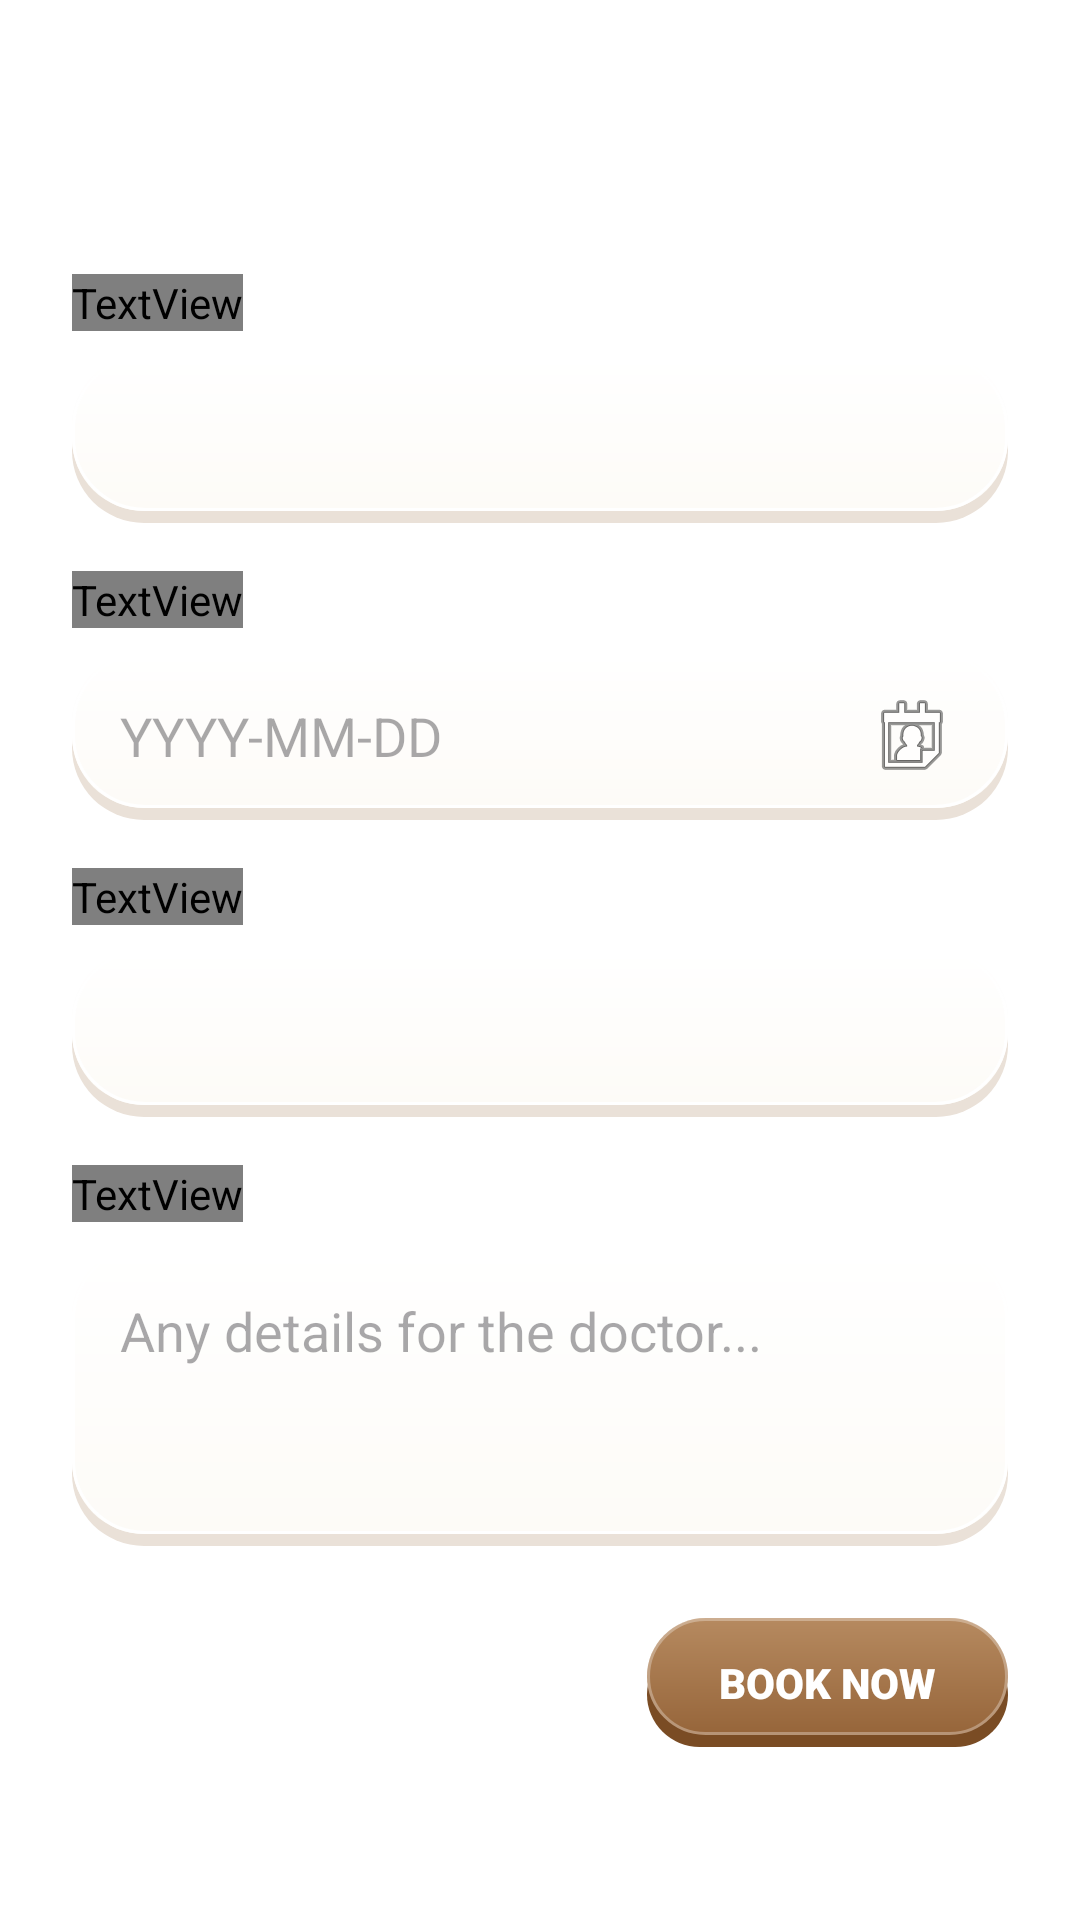

This screen was rendered from an Android layout file. Write that file and the resources it references.
<!-- AndroidManifest.xml: application theme Theme.AlagwaApp -->
<!-- res/layout/dialog_book_appointment.xml -->
<?xml version="1.0" encoding="utf-8"?>
<LinearLayout xmlns:android="http://schemas.android.com/apk/res/android"
    xmlns:app="http://schemas.android.com/apk/res-auto"
    android:layout_width="match_parent"
    android:layout_height="wrap_content"
    android:orientation="vertical"
    android:background="@color/white"
    android:padding="24dp">

    <TextView
        android:layout_width="wrap_content"
        android:layout_height="wrap_content"
        android:text="Book Appointment"
        android:textColor="@color/on_surface"
        android:textSize="20sp"
        android:fontFamily="sans-serif-black" />

    <TextView
        android:layout_width="wrap_content"
        android:layout_height="wrap_content"
        android:text="Select your visit details below"
        android:textColor="@color/on_surface_variant"
        android:textSize="12sp"
        android:layout_marginBottom="24dp" />

    
    <TextView
        android:layout_width="wrap_content"
        android:layout_height="wrap_content"
        android:text="Service Type"
        android:textColor="@color/on_surface"
        android:textSize="13sp"
        android:fontFamily="sans-serif-bold"
        android:layout_marginBottom="8dp" />

    <Spinner
        android:id="@+id/spinnerService"
        android:layout_width="match_parent"
        android:layout_height="56dp"
        android:background="@drawable/bg_white_3d_pill"
        android:entries="@array/appointment_services"
        android:paddingStart="16dp"
        android:paddingEnd="16dp"
        android:layout_marginBottom="16dp" />

    
    <TextView
        android:layout_width="wrap_content"
        android:layout_height="wrap_content"
        android:text="Preferred Date"
        android:textColor="@color/on_surface"
        android:textSize="13sp"
        android:fontFamily="sans-serif-bold"
        android:layout_marginBottom="8dp" />

    <EditText
        android:id="@+id/etDate"
        android:layout_width="match_parent"
        android:layout_height="56dp"
        android:background="@drawable/bg_white_3d_pill"
        android:hint="YYYY-MM-DD"
        android:clickable="true"
        android:focusable="false"
        android:paddingStart="16dp"
        android:paddingEnd="16dp"
        android:drawableEnd="@android:drawable/ic_menu_my_calendar"
        android:layout_marginBottom="16dp" />

    
    <TextView
        android:layout_width="wrap_content"
        android:layout_height="wrap_content"
        android:text="Preferred Time"
        android:textColor="@color/on_surface"
        android:textSize="13sp"
        android:fontFamily="sans-serif-bold"
        android:layout_marginBottom="8dp" />

    <Spinner
        android:id="@+id/spinnerTime"
        android:layout_width="match_parent"
        android:layout_height="56dp"
        android:background="@drawable/bg_white_3d_pill"
        android:entries="@array/appointment_times"
        android:paddingStart="16dp"
        android:paddingEnd="16dp"
        android:layout_marginBottom="16dp" />

    
    <TextView
        android:layout_width="wrap_content"
        android:layout_height="wrap_content"
        android:text="Special Notes (Optional)"
        android:textColor="@color/on_surface"
        android:textSize="13sp"
        android:fontFamily="sans-serif-bold"
        android:layout_marginBottom="8dp" />

    <EditText
        android:id="@+id/etNotes"
        android:layout_width="match_parent"
        android:layout_height="100dp"
        android:background="@drawable/bg_white_3d_pill"
        android:hint="Any details for the doctor..."
        android:gravity="top"
        android:padding="16dp"
        android:layout_marginBottom="24dp" />

    
    <LinearLayout
        android:layout_width="match_parent"
        android:layout_height="wrap_content"
        android:orientation="horizontal"
        android:gravity="end">
        
        <TextView
            android:id="@+id/btnCancel"
            android:layout_width="wrap_content"
            android:layout_height="wrap_content"
            android:text="CANCEL"
            android:textColor="@color/on_surface_variant"
            android:textSize="14sp"
            android:fontFamily="sans-serif-black"
            android:padding="12dp"
            android:layout_marginEnd="8dp" />

        <TextView
            android:id="@+id/btnSubmit"
            android:layout_width="wrap_content"
            android:layout_height="wrap_content"
            android:text="BOOK NOW"
            android:textColor="@color/white"
            android:textSize="14sp"
            android:fontFamily="sans-serif-black"
            android:paddingStart="24dp"
            android:paddingEnd="24dp"
            android:paddingTop="12dp"
            android:paddingBottom="12dp"
            android:background="@drawable/bg_mocha_3d_pill" />
    </LinearLayout>

</LinearLayout>
<!-- resources referenced by this layout -->
<resources>
  <color name="on_surface">#FFFFFF</color>
  <color name="on_surface_variant">#B3FFFFFF</color>
  <color name="white">#FFFFFF</color>
  <!-- drawable bg_mocha_3d_pill (drawable) -->
  <?xml version="1.0" encoding="utf-8"?>
  <layer-list xmlns:android="http://schemas.android.com/apk/res/android">
      <item android:top="8dp">
          <shape android:shape="rectangle">
              <corners android:radius="24dp" />
              <solid android:color="#7A4C24" /> 
          </shape>
      </item>
      <item android:bottom="4dp">
          <shape android:shape="rectangle">
              <corners android:radius="24dp" />
              <gradient android:angle="270" android:startColor="#B68A60" android:endColor="#96653A" />
          </shape>
      </item>
      <item android:bottom="4dp">
          <shape android:shape="rectangle">
              <corners android:radius="24dp" />
              <stroke android:width="1dp" android:color="#4DFFFFFF" />
          </shape>
      </item>
  </layer-list>
  <!-- drawable bg_white_3d_pill (drawable) -->
  <?xml version="1.0" encoding="utf-8"?>
  <layer-list xmlns:android="http://schemas.android.com/apk/res/android">
      <item android:top="8dp">
          <shape android:shape="rectangle">
              <corners android:radius="24dp" />
              <solid android:color="#EAE1D8" /> 
          </shape>
      </item>
      <item android:bottom="4dp">
          <shape android:shape="rectangle">
              <corners android:radius="24dp" />
              <gradient android:angle="270" android:startColor="#FFFFFF" android:endColor="#FDFBF7" />
          </shape>
      </item>
      <item android:bottom="4dp">
          <shape android:shape="rectangle">
              <corners android:radius="24dp" />
              <stroke android:width="1dp" android:color="#FFFFFF" />
          </shape>
      </item>
  </layer-list>
  <style name="Theme.AlagwaApp" parent="Base.Theme.AlagwaApp" />
  <style name="Base.Theme.AlagwaApp" parent="Theme.Material3.DayNight.NoActionBar">
          
          <item name="android:windowBackground">@drawable/bg_app_premium_aura</item>
          <item name="android:statusBarColor">@android:color/transparent</item>
          <item name="android:windowLightStatusBar">true</item>
      </style>
  <!-- drawable bg_app_premium_aura (drawable) -->
  <?xml version="1.0" encoding="utf-8"?>
  <layer-list xmlns:android="http://schemas.android.com/apk/res/android">
      
      <item>
          <shape android:shape="rectangle">
              <solid android:color="#F8FAFF" />
          </shape>
      </item>
  
      
      <item>
          <shape android:shape="rectangle">
              <gradient
                  android:type="radial"
                  android:gradientRadius="1000dp"
                  android:centerX="0.5"
                  android:centerY="0.5"
                  android:startColor="#1A5B9FF9"
                  android:endColor="#00000000" />
          </shape>
      </item>
  
      
      <item android:top="-100dp" android:right="-100dp">
          <shape android:shape="rectangle">
              <gradient
                  android:type="radial"
                  android:gradientRadius="600dp"
                  android:centerX="1.0"
                  android:centerY="0.0"
                  android:startColor="#2641B8FF"
                  android:endColor="#00000000" />
          </shape>
      </item>
  
      
      <item android:bottom="-200dp" android:left="-100dp">
          <shape android:shape="rectangle">
              <gradient
                  android:type="radial"
                  android:gradientRadius="800dp"
                  android:centerX="0.0"
                  android:centerY="1.0"
                  android:startColor="#1F948AFE"
                  android:endColor="#00000000" />
          </shape>
      </item>
  
      
      <item>
          <shape android:shape="rectangle">
              <gradient
                  android:type="linear"
                  android:angle="135"
                  android:startColor="#0DFFFFFF"
                  android:endColor="#00FFFFFF" />
          </shape>
      </item>
  </layer-list>
</resources>
